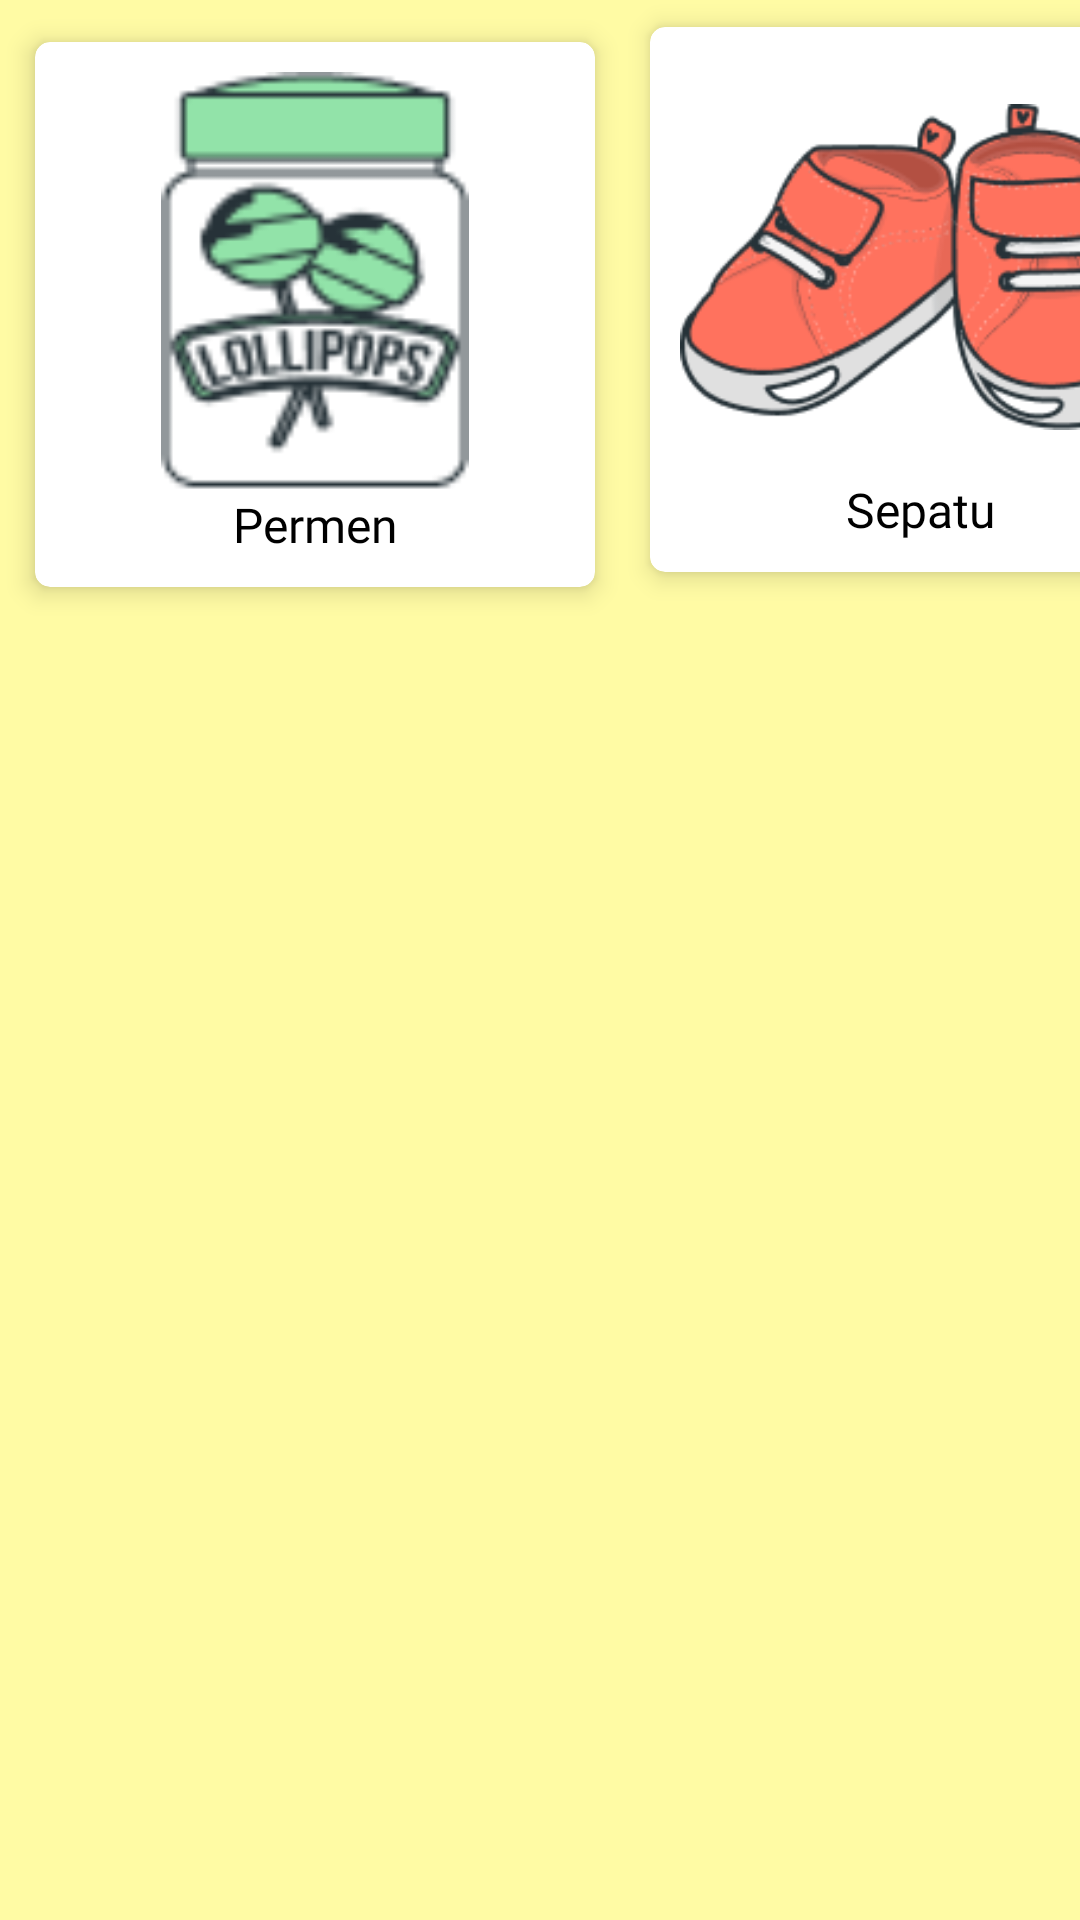

Produce the Android XML layout that renders to this screen, including the resource entries it uses.
<!-- AndroidManifest.xml: application theme Theme.FocusOn -->
<!-- res/layout/activity_reward.xml -->
<?xml version="1.0" encoding="utf-8"?>
<RelativeLayout xmlns:android="http://schemas.android.com/apk/res/android"
    xmlns:app="http://schemas.android.com/apk/res-auto"
    android:layout_width="match_parent"
    android:layout_height="match_parent"
    android:background="@color/primary"
    android:layout_centerHorizontal="true">

    <GridLayout
        android:layout_width="match_parent"
        android:layout_height="wrap_content"
        android:columnCount="4"
        android:rowCount="7">
        android:layout_below="@id/Text1"
        android:layout_centerHorizontal="true"
        android:layout_margin="5dp"
        android:layout_marginStart="5dp"
        android:layout_marginTop="114dp"
        android:layout_marginEnd="5dp"
        android:layout_marginBottom="5dp"
        android:alignmentMode="alignMargins"
        android:columnCount="2"
        android:columnOrderPreserved="false"
        android:rowCount="1">

        <androidx.cardview.widget.CardView
            android:layout_width="200dp"
            android:layout_height="wrap_content"
            android:layout_gravity="center"
            android:layout_margin="5dp"
            app:cardCornerRadius="5dp"
            app:cardElevation="5dp"
            app:cardUseCompatPadding="true">

            <LinearLayout
                android:layout_width="180dp"
                android:layout_height="wrap_content"
                android:layout_gravity="center"
                android:orientation="vertical"
                android:padding="10dp">

                <ImageView
                    android:id="@+id/photo_reward"
                    android:layout_width="match_parent"
                    android:layout_height="140dp"
                    android:onClick="backMainActivity"
                    android:src="@drawable/permen" />

                <TextView
                    android:id="@+id/nama_reward"
                    android:layout_width="match_parent"
                    android:layout_height="match_parent"
                    android:fontFamily="@font/inter_bold"
                    android:text="Permen"
                    android:textAlignment="center"
                    android:textColor="@color/black"
                    android:textSize="16sp"></TextView>

            </LinearLayout>


        </androidx.cardview.widget.CardView>

        <androidx.cardview.widget.CardView
            android:layout_width="200dp"
            android:layout_height="wrap_content"
            app:cardCornerRadius="5dp"
            app:cardElevation="5dp"
            app:cardUseCompatPadding="true">

            <LinearLayout
                android:layout_width="180dp"
                android:layout_height="wrap_content"
                android:orientation="vertical"
                android:padding="10dp">

                <ImageView
                    android:layout_width="wrap_content"
                    android:layout_height="140dp"
                    android:src="@drawable/sepatu"></ImageView>

                <TextView
                    android:layout_width="match_parent"
                    android:layout_height="match_parent"
                    android:fontFamily="@font/inter_bold"
                    android:text="Sepatu"
                    android:textAlignment="center"
                    android:textColor="@color/black"
                    android:textSize="16sp"></TextView>

            </LinearLayout>
        </androidx.cardview.widget.CardView>

        <androidx.cardview.widget.CardView
            android:layout_width="200dp"
            android:layout_height="wrap_content"
            app:cardCornerRadius="5dp"
            app:cardElevation="5dp"
            app:cardUseCompatPadding="true">

            <LinearLayout
                android:layout_width="180dp"
                android:layout_height="wrap_content"
                android:orientation="vertical"
                android:padding="10dp">

                <ImageView
                    android:layout_width="wrap_content"
                    android:layout_height="140dp"
                    android:layout_gravity="center"
                    android:src="@drawable/baju"></ImageView>

                <TextView
                    android:layout_width="match_parent"
                    android:layout_height="match_parent"
                    android:fontFamily="@font/inter_bold"
                    android:text="Baju"
                    android:textAlignment="center"
                    android:textColor="@color/black"
                    android:textSize="16sp"></TextView>

            </LinearLayout>

        </androidx.cardview.widget.CardView>

    </GridLayout>

</RelativeLayout>
<!-- resources referenced by this layout -->
<resources>
  <color name="black">#000000</color>
  <color name="primary">#FFFBA4</color>
  <!-- drawable baju: png bitmap (drawable, 5126 bytes) -->
  <!-- drawable permen: png bitmap (drawable, 4122 bytes) -->
  <!-- drawable sepatu: png bitmap (drawable, 17991 bytes) -->
  <style name="Theme.FocusOn" parent="Theme.AppCompat.Light.DarkActionBar">
          <item name="colorPrimary">@color/primary</item>
          <item name="colorSecondary">@color/white</item>
          <item name="colorAccent">@color/black</item>
      </style>
  <color name="white">#FFFFFF</color>
</resources>
